Run: headless pygame with SDL's dummy video driver; simulated clock (each Clock.tick advances the game by its frame time, no real sleeping); random seed 0; keys injected as events and as key.get_pressed() state; no mouse input.
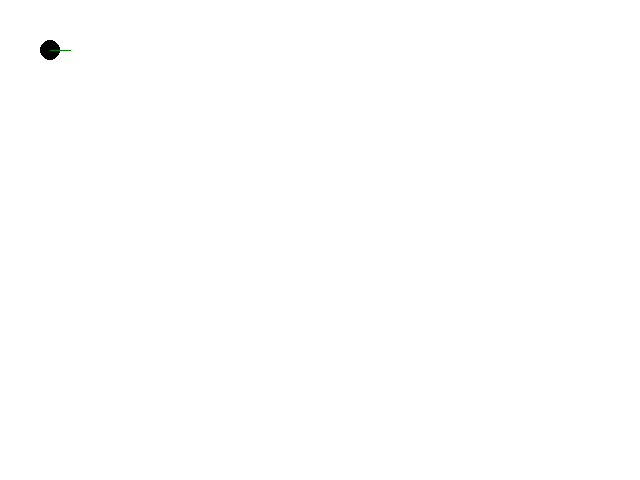
Frame 1 of 4 · flips 1–60 · no input
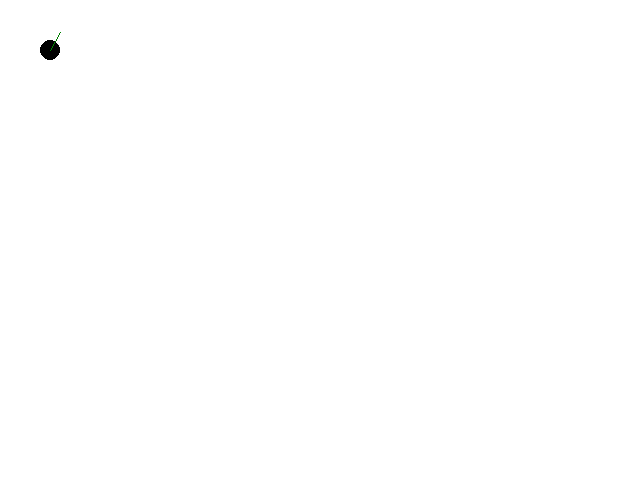
Frame 2 of 4 · flips 61–180 · tapped SPACE, RETURN · held RIGHT (→), D
Frame 3 of 4 · flips 181–300 · held DOWN (↓), S · screen unchanged from frame 2, image omitted
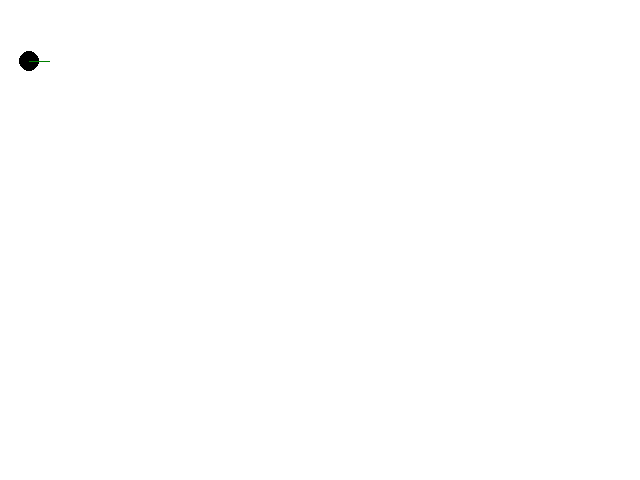
Frame 4 of 4 · flips 301–420 · held LEFT (←), A, UP (↑), W

The pygame program that drew these frames:

import pygame
import math

displayWidth = 640
displayHeight = 480

white = pygame.Color(255,255,255)
black = pygame.Color(0,0,0)
green = pygame.Color(0,128,0)
red = pygame.Color(255,0,0)

clock = pygame.time.Clock()
FPS = 60

window = pygame.display.set_mode((displayWidth, displayHeight))

def sin(angle):
	return math.sin(math.radians(angle))
	
def cos(angle):
	return math.cos(math.radians(angle))
	
class player(object):
	def __init__(self, startX, startY, angle):
		self.x = startX
		self.y = startY
		self.angle = angle
		self.moving = False
		self.turningClockwise = False
		self.turningCClockwise = False
	
	def draw(self, win):
		pygame.draw.circle(win, black, (self.x, self.y), 10)
		pygame.draw.line(win, green, (self.x, self.y), (self.x + 20 * cos(self.angle), self.y + 20 * sin(self.angle)))
		
class projectile(object):
	def __init__(self, x, y, angle, velocity, colour):
		self.x = x
		self.y = y
		self.angle = angle
		self.vel = velocity
		self.colour = colour
		self.visualRadius = 2
		
	def draw(self, win):
		pygame.draw.circle(win, self.colour, (self.x, self.y), self.visualRadius)

gameExit = False

tank = player(50, 50, 0)
bullets = []

def drawFrame():
	window.fill(white)
	tank.draw(window)
	
	for bullet in bullets:
		bullet.draw(window)
	
	pygame.display.update()

while not gameExit:
	
	for event in pygame.event.get():
		if event.type == pygame.QUIT:
			gameExit = True
			
		elif event.type == pygame.KEYDOWN:
			if event.key == pygame.K_LEFT:
				tank.turningCClockwise = True
			elif event.key == pygame.K_RIGHT:
				tank.turningClockwise = True
			elif event.key == pygame.K_UP:
				tank.moving = True
			elif event.key == pygame.K_z:
				bulletAngle = tank.angle
				bullets.append(projectile(tank.x, tank.y, tank.angle, 2, red))
		elif event.type == pygame.KEYUP:
			if event.key == pygame.K_LEFT:
				tank.turningCClockwise = False
			elif event.key == pygame.K_RIGHT:
				tank.turningClockwise = False
			elif event.key == pygame.K_UP and tank.moving: 
				tank.moving = False
				
	if tank.moving:
		tank.x += 1 * cos(tank.angle)
		tank.y += 1 * sin(tank.angle)
		
	if tank.turningClockwise:
		tank.angle += 2.5
		
	if tank.turningCClockwise:
		tank.angle -= 2.5
		
	for bullet in bullets:
		if bullet.x >= 0 and bullet.x <= displayWidth and bullet.y >= 0 and bullet.y <= displayHeight:
			bullet.x += bullet.vel * cos(bullet.angle)
			bullet.y += bullet.vel * sin(bullet.angle)
		else:
			bullets.pop(bullets.index(bullet))
		
	drawFrame()
	
	clock.tick(FPS)
